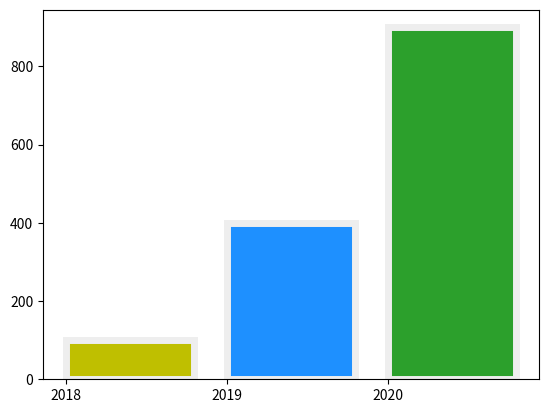

This figure's Python source:
import matplotlib.pyplot as plt
import numpy as np

years = ['2018', '2019', '2020']
values = [100, 400, 900]
colors = ['y', 'dodgerblue', 'C2']

x = np.arange(3)
plt.bar(x, values, color=colors, width=0.8,
        align='edge', edgecolor='#eee',
        linewidth=5)
plt.xticks(x, years)

# y = np.arange(3)
# plt.barh(y, values, color=colors, height=0.8,
#          align='edge', edgecolor='#eee',
#          linewidth=5)
# plt.yticks(y, years)

plt.show()
